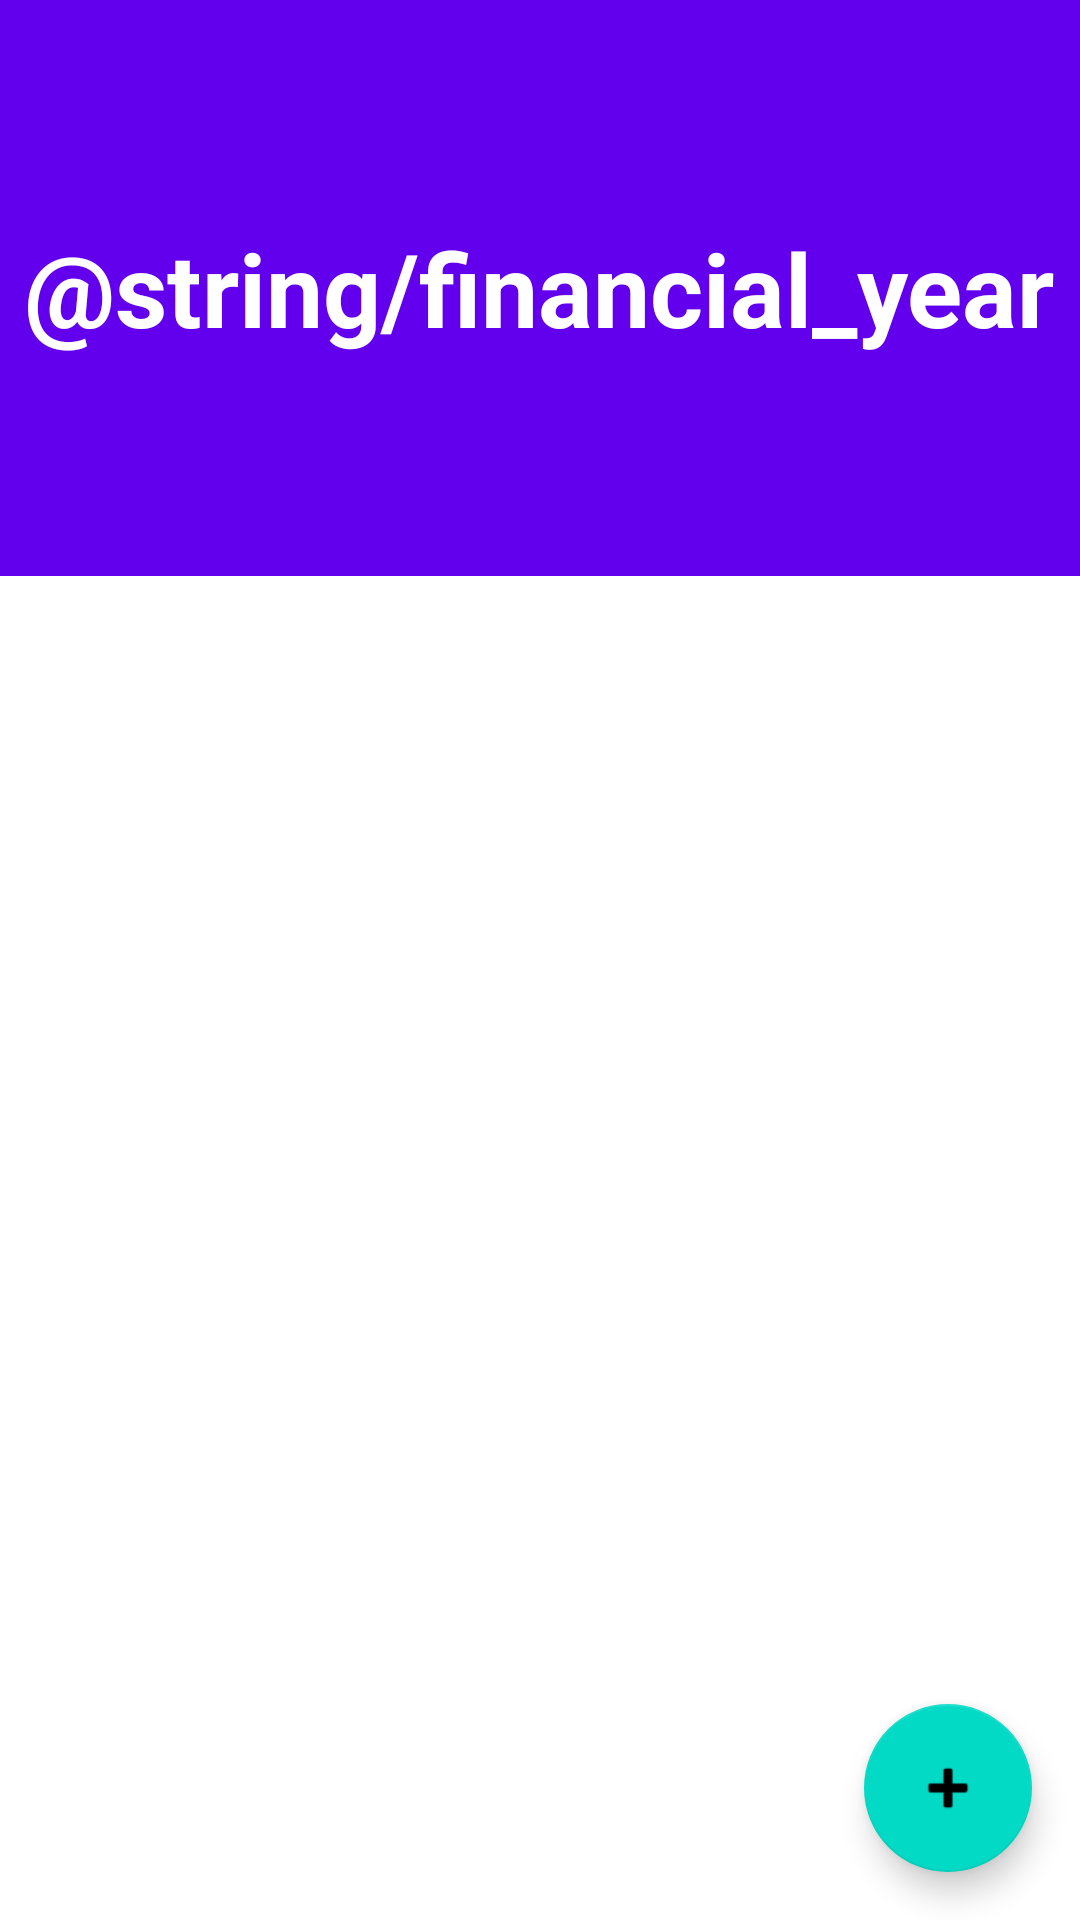

The Android layout XML behind this screen, and the referenced resources:
<!-- AndroidManifest.xml: application theme Theme.DriveTracker -->
<!-- res/layout/activity_main.xml -->
<?xml version="1.0" encoding="utf-8"?>
<androidx.coordinatorlayout.widget.CoordinatorLayout xmlns:android="http://schemas.android.com/apk/res/android"
    xmlns:app="http://schemas.android.com/apk/res-auto"


    android:layout_width="match_parent"
    android:layout_height="match_parent">

    <com.google.android.material.appbar.AppBarLayout
        android:id="@+id/appbar"

        android:layout_height="192dp"
        android:layout_width="match_parent">

        <com.google.android.material.appbar.CollapsingToolbarLayout
            android:layout_width="match_parent"
            android:layout_height="match_parent"
            app:toolbarId="@+id/toolbar"
            app:layout_scrollFlags="scroll|enterAlways|enterAlwaysCollapsed"

            app:contentScrim="?attr/colorPrimary">


            <androidx.appcompat.widget.Toolbar
                android:id="@+id/toolbar"
                android:layout_height="?attr/actionBarSize"
                android:layout_width="match_parent">
            </androidx.appcompat.widget.Toolbar>

            <TextView
                android:id="@+id/report"
                android:layout_width="wrap_content"
                android:layout_height="wrap_content"
                android:layout_gravity="center"
                android:text="@string/financial_year"
                android:textColor="@color/white"
                android:textSize="34sp"
                android:textStyle="bold" />
        </com.google.android.material.appbar.CollapsingToolbarLayout>
    </com.google.android.material.appbar.AppBarLayout>

    <androidx.recyclerview.widget.RecyclerView
        android:id="@+id/tripList"
        android:layout_width="match_parent"


        android:layout_height="match_parent"
        android:contentDescription="@string/my_trips"
        app:layout_behavior="com.google.android.material.appbar.AppBarLayout$ScrollingViewBehavior">


    </androidx.recyclerview.widget.RecyclerView>

    <com.google.android.material.floatingactionbutton.FloatingActionButton
        android:id="@+id/newTrip"
        android:layout_width="wrap_content"
        android:layout_height="wrap_content"
        android:layout_gravity="bottom|end"
        android:layout_margin="16dp"
        android:contentDescription="@string/new_trip"
        android:src="@android:drawable/ic_input_add" />


</androidx.coordinatorlayout.widget.CoordinatorLayout>
<!-- resources referenced by this layout -->
<resources>
  <color name="white">#FFFFFFFF</color>
  <string name="my_trips">My Trips</string>
  <string name="new_trip">New Trip</string>
  <style name="Theme.DriveTracker" parent="Theme.MaterialComponents.DayNight.DarkActionBar">
          
          <item name="colorPrimary">@color/purple_500</item>
          <item name="colorPrimaryVariant">@color/purple_700</item>
          <item name="colorOnPrimary">@color/white</item>
          
          <item name="colorSecondary">@color/teal_200</item>
          <item name="colorSecondaryVariant">@color/teal_700</item>
          <item name="colorOnSecondary">@color/black</item>
          
          <item name="android:statusBarColor" tools:targetApi="l">?attr/colorPrimaryVariant</item>
          
      </style>
  <color name="purple_500">#FF6200EE</color>
  <color name="purple_700">#FF3700B3</color>
  <color name="teal_200">#FF03DAC5</color>
  <color name="teal_700">#FF018786</color>
  <color name="black">#FF000000</color>
</resources>
